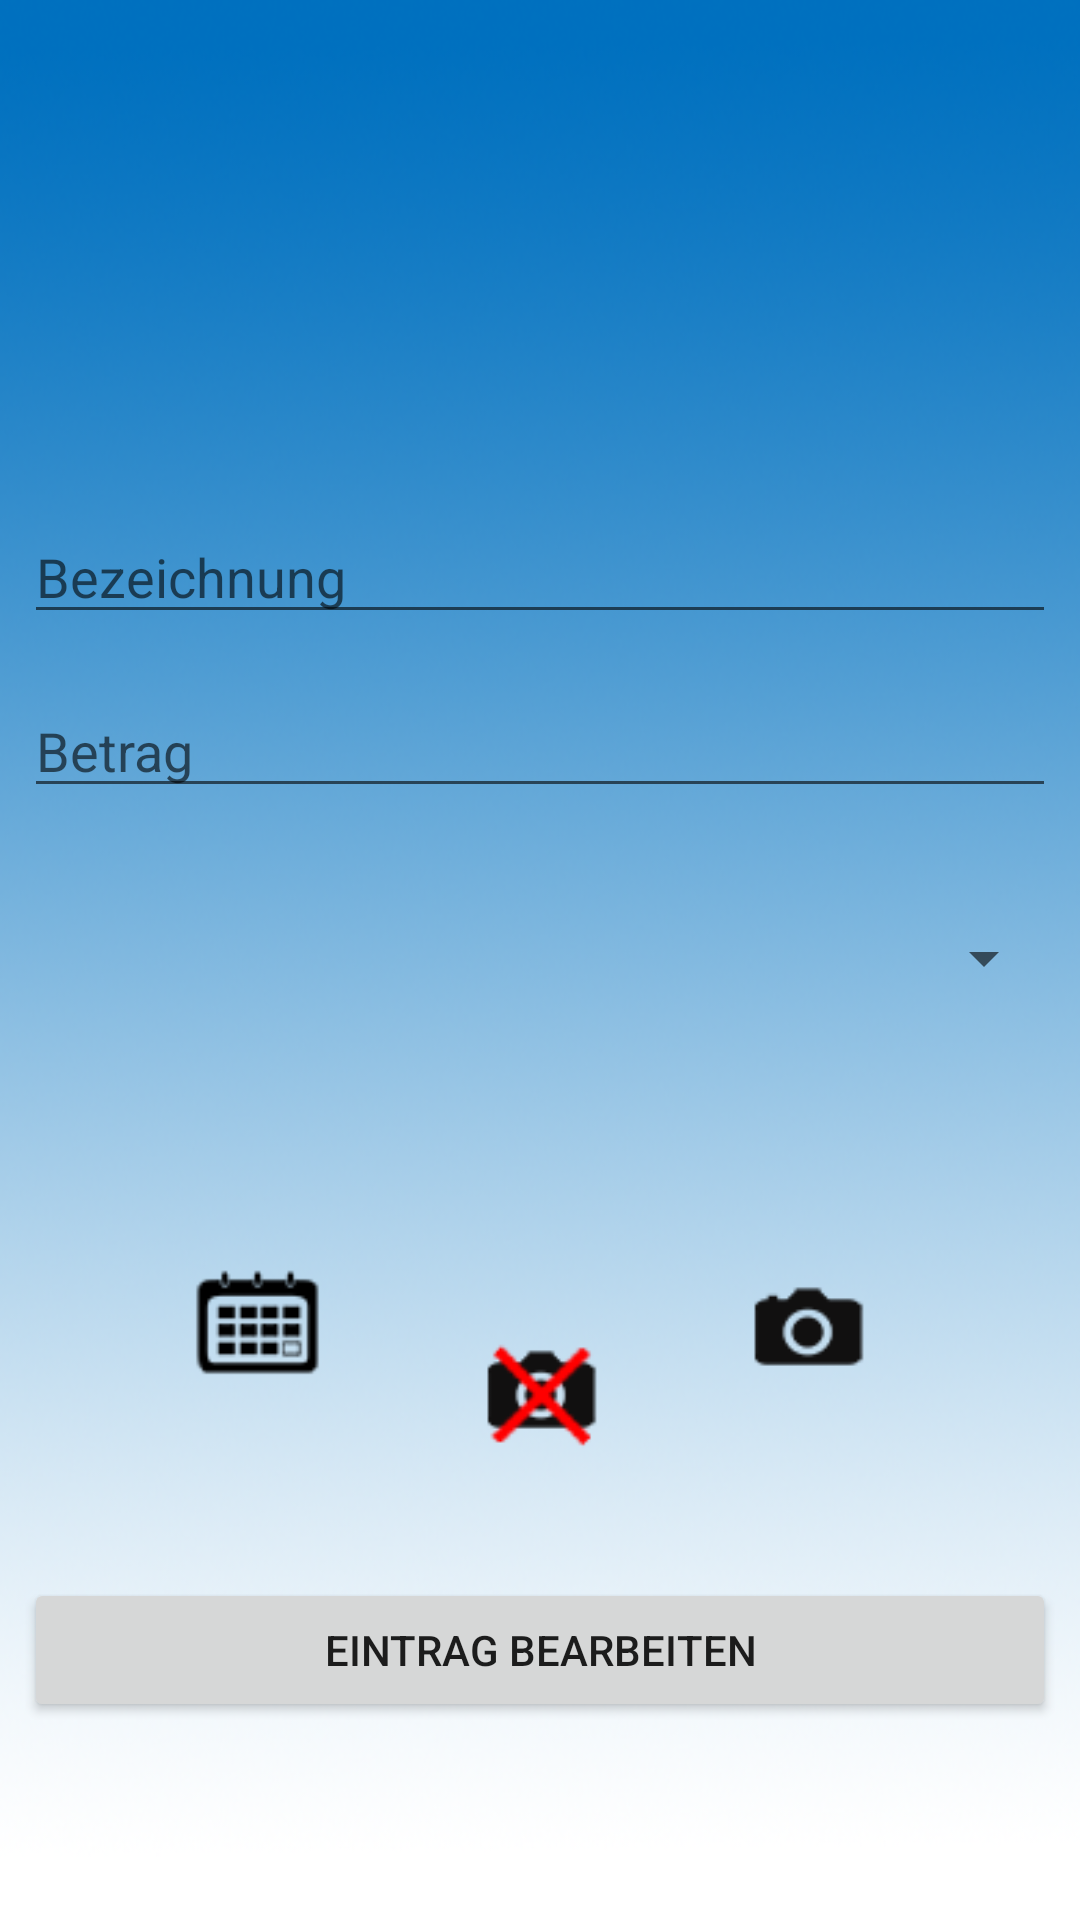

Here is an Android app screen rendered from its layout file. Give the layout XML and the strings, colors and styles it references.
<!-- AndroidManifest.xml: application theme AppTheme.NoActionBar -->
<!-- res/layout/activity_change_entry.xml -->
<?xml version="1.0" encoding="utf-8"?>
<android.support.constraint.ConstraintLayout xmlns:android="http://schemas.android.com/apk/res/android"
    xmlns:app="http://schemas.android.com/apk/res-auto"
    xmlns:tools="http://schemas.android.com/tools"
    android:layout_width="match_parent"
    android:layout_height="match_parent"
    tools:context="com.cashify.overview.ChangeEntryActivity"
    android:background="@drawable/sky">

    <EditText
        android:id="@+id/Betrag"
        android:layout_width="0dp"
        android:layout_height="wrap_content"
        android:layout_marginEnd="8dp"
        android:layout_marginLeft="8dp"
        android:layout_marginRight="8dp"
        android:layout_marginStart="8dp"
        android:ems="10"
        android:hint="Betrag"
        android:imeOptions="actionDone"
        android:inputType="numberDecimal"
        app:layout_constraintBottom_toBottomOf="parent"
        app:layout_constraintLeft_toLeftOf="parent"
        app:layout_constraintRight_toRightOf="parent"
        app:layout_constraintTop_toTopOf="parent"
        app:layout_constraintVertical_bias="0.381" />

    <EditText
        android:id="@+id/title"
        android:layout_width="0dp"
        android:layout_height="wrap_content"
        android:layout_marginEnd="8dp"
        android:layout_marginLeft="8dp"
        android:layout_marginRight="8dp"
        android:layout_marginStart="8dp"
        android:ems="10"
        android:hint="Bezeichnung"
        android:inputType="textPersonName"
        app:layout_constraintBottom_toBottomOf="parent"
        app:layout_constraintLeft_toLeftOf="parent"
        app:layout_constraintRight_toRightOf="parent"
        app:layout_constraintTop_toTopOf="parent"
        app:layout_constraintVertical_bias="0.284" />

    <Spinner
        android:id="@+id/category"
        android:layout_width="0dp"
        android:layout_height="42dp"
        android:layout_marginBottom="8dp"
        android:layout_marginEnd="8dp"
        android:layout_marginLeft="8dp"
        android:layout_marginRight="8dp"
        android:layout_marginStart="8dp"
        android:layout_marginTop="8dp"
        app:layout_constraintBottom_toBottomOf="parent"
        app:layout_constraintHorizontal_bias="0.0"
        app:layout_constraintLeft_toLeftOf="parent"
        app:layout_constraintRight_toRightOf="parent"
        app:layout_constraintTop_toTopOf="parent"
        app:layout_constraintVertical_bias="0.499" />

    <Button
        android:id="@+id/ButtonCommit"
        android:layout_width="0dp"
        android:layout_height="wrap_content"
        android:layout_marginBottom="66dp"
        android:layout_marginEnd="8dp"
        android:layout_marginLeft="8dp"
        android:layout_marginRight="8dp"
        android:layout_marginStart="8dp"
        android:onClick="eintragen"
        android:text="eintrag bearbeiten"
        app:layout_constraintBottom_toBottomOf="parent"
        app:layout_constraintHorizontal_bias="0.406"
        app:layout_constraintLeft_toLeftOf="parent"
        app:layout_constraintRight_toRightOf="parent" />

    <ImageButton
        android:id="@+id/imageButton"
        android:layout_width="75dp"
        android:layout_height="50dp"
        android:layout_marginBottom="8dp"
        android:layout_marginLeft="8dp"
        android:layout_marginRight="8dp"
        android:layout_marginTop="8dp"
        android:background="@android:color/transparent"
        android:onClick="cam"
        app:layout_constraintBottom_toBottomOf="parent"
        app:layout_constraintHorizontal_bias="0.832"
        app:layout_constraintLeft_toLeftOf="parent"
        app:layout_constraintRight_toRightOf="parent"
        app:layout_constraintTop_toTopOf="parent"
        app:layout_constraintVertical_bias="0.716"
        app:srcCompat="@drawable/cameraicon"
        android:padding="2dp"
        android:scaleType="fitCenter"/>


    <ImageButton
        android:id="@+id/imageButton7"
        android:layout_width="75dp"
        android:layout_height="50dp"
        android:layout_marginBottom="150dp"
        android:layout_marginLeft="8dp"
        android:layout_marginRight="8dp"
        android:background="@android:color/transparent"
        android:onClick="deletecam"
        app:layout_constraintBottom_toBottomOf="parent"
        app:layout_constraintHorizontal_bias="0.501"
        app:layout_constraintLeft_toLeftOf="parent"
        app:layout_constraintRight_toRightOf="parent"
        app:srcCompat="@drawable/cameradeleteicon"
        android:padding="2dp"
        android:scaleType="fitCenter"/>

    <ImageButton
        android:id="@+id/imageButton10"
        android:layout_width="75dp"
        android:layout_height="50dp"
        android:layout_marginBottom="8dp"
        android:layout_marginLeft="8dp"
        android:layout_marginRight="8dp"
        android:layout_marginTop="8dp"
        android:background="@android:color/transparent"
        android:onClick="showStartDateDialog"
        app:layout_constraintBottom_toBottomOf="parent"
        app:layout_constraintHorizontal_bias="0.15"
        app:layout_constraintLeft_toLeftOf="parent"
        app:layout_constraintRight_toRightOf="parent"
        app:layout_constraintTop_toTopOf="parent"
        app:layout_constraintVertical_bias="0.716"
        app:srcCompat="@drawable/kalendericon"
        android:padding="2dp"
        android:scaleType="fitCenter"/>


</android.support.constraint.ConstraintLayout>
<!-- resources referenced by this layout -->
<resources>
  <!-- drawable cameradeleteicon: png bitmap (drawable-xhdpi, 4560 bytes) -->
  <!-- drawable cameraicon: png bitmap (drawable-xhdpi, 3422 bytes) -->
  <!-- drawable kalendericon: png bitmap (drawable-xhdpi, 3811 bytes) -->
  <!-- drawable sky: png bitmap (drawable, 859985 bytes) -->
  <style name="AppTheme.NoActionBar">
          <item name="windowActionBar">false</item>
          <item name="windowNoTitle">true</item>
      </style>
</resources>
